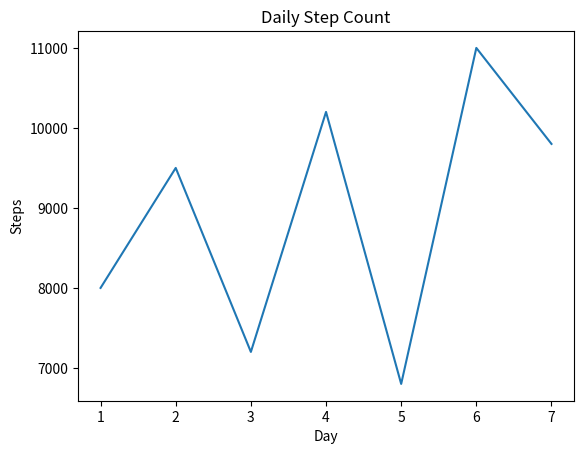
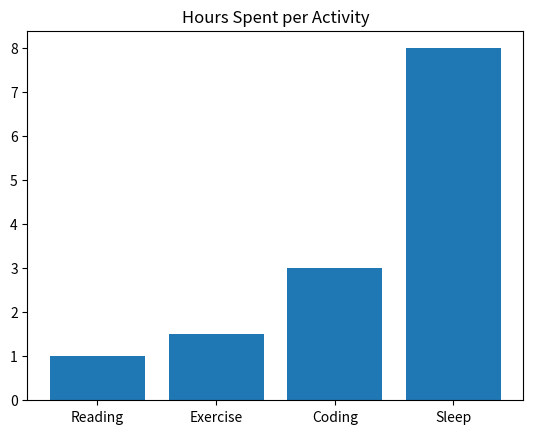

Here is the Python script that generated these plots, in order:
"""
Solutions for 20 - AI/ML Preparation
Try the exercises yourself first!
(exercises/20_ai_ml_preparation_exercises.py)
Requires: pip install numpy pandas matplotlib
"""
import matplotlib
matplotlib.use("Agg")  # non-interactive backend, so this runs anywhere
import matplotlib.pyplot as plt
import numpy as np
import pandas as pd

# --- 01: NumPy Fundamentals ---
numbers = np.arange(1, 11)
print(numbers.sum(), numbers.mean())

celsius = np.array([0, 10, 20, 30, 40])
fahrenheit = celsius * 9 / 5 + 32
print(fahrenheit)

scores = np.array([45, 72, 58, 91, 39])
failing = scores[scores < 60]
print(failing)

# --- 02: Pandas Fundamentals ---
students = pd.DataFrame({
    "name": ["Alice", "Bob", "Carla", "Dan"],
    "score": [95, 60, 88, 72],
})
print(students[students["score"] > 80])

# --- 03: Matplotlib Fundamentals ---
days = list(range(1, 8))
steps = [8000, 9500, 7200, 10200, 6800, 11000, 9800]

plt.figure()
plt.plot(days, steps)
plt.title("Daily Step Count")
plt.xlabel("Day")
plt.ylabel("Steps")
plt.savefig("steps_line.png")

categories = ["Reading", "Exercise", "Coding", "Sleep"]
hours = [1, 1.5, 3, 8]

plt.figure()
plt.bar(categories, hours)
plt.title("Hours Spent per Activity")
plt.savefig("activity_bar.png")
print("Charts saved.")

# --- 05: Math Foundations for ML ---
values = [4, 8, 15, 16, 23, 42]
mean = sum(values) / len(values)
variance = sum((x - mean) ** 2 for x in values) / len(values)
std_dev = variance ** 0.5
print(mean, variance, round(std_dev, 2))

arr = np.array(values)
print(arr.mean(), arr.var(), round(float(arr.std()), 2))


def linear_equation(x, slope, intercept):
    return slope * x + intercept


points = [linear_equation(x, slope=3, intercept=-2) for x in range(10)]
print(points)

# --- 06: Python Habits for AI/ML ---
raw_rows = [
    {"age": "25", "score": "90"},
    {"age": "N/A", "score": "78"},
]


def safe_float(text):
    try:
        return float(text)
    except ValueError:
        return None


cleaned_loop = []
for row in raw_rows:
    cleaned_loop.append(
        {"age": safe_float(row["age"]), "score": safe_float(row["score"])}
    )
print(cleaned_loop)


def split_dataset_70_30(data):
    split_point = int(len(data) * 0.7)
    return data[:split_point], data[split_point:]


train, test = split_dataset_70_30(list(range(10)))
print(train, test)

import os
for f in ("steps_line.png", "activity_bar.png"):
    if os.path.exists(f):
        os.remove(f)
